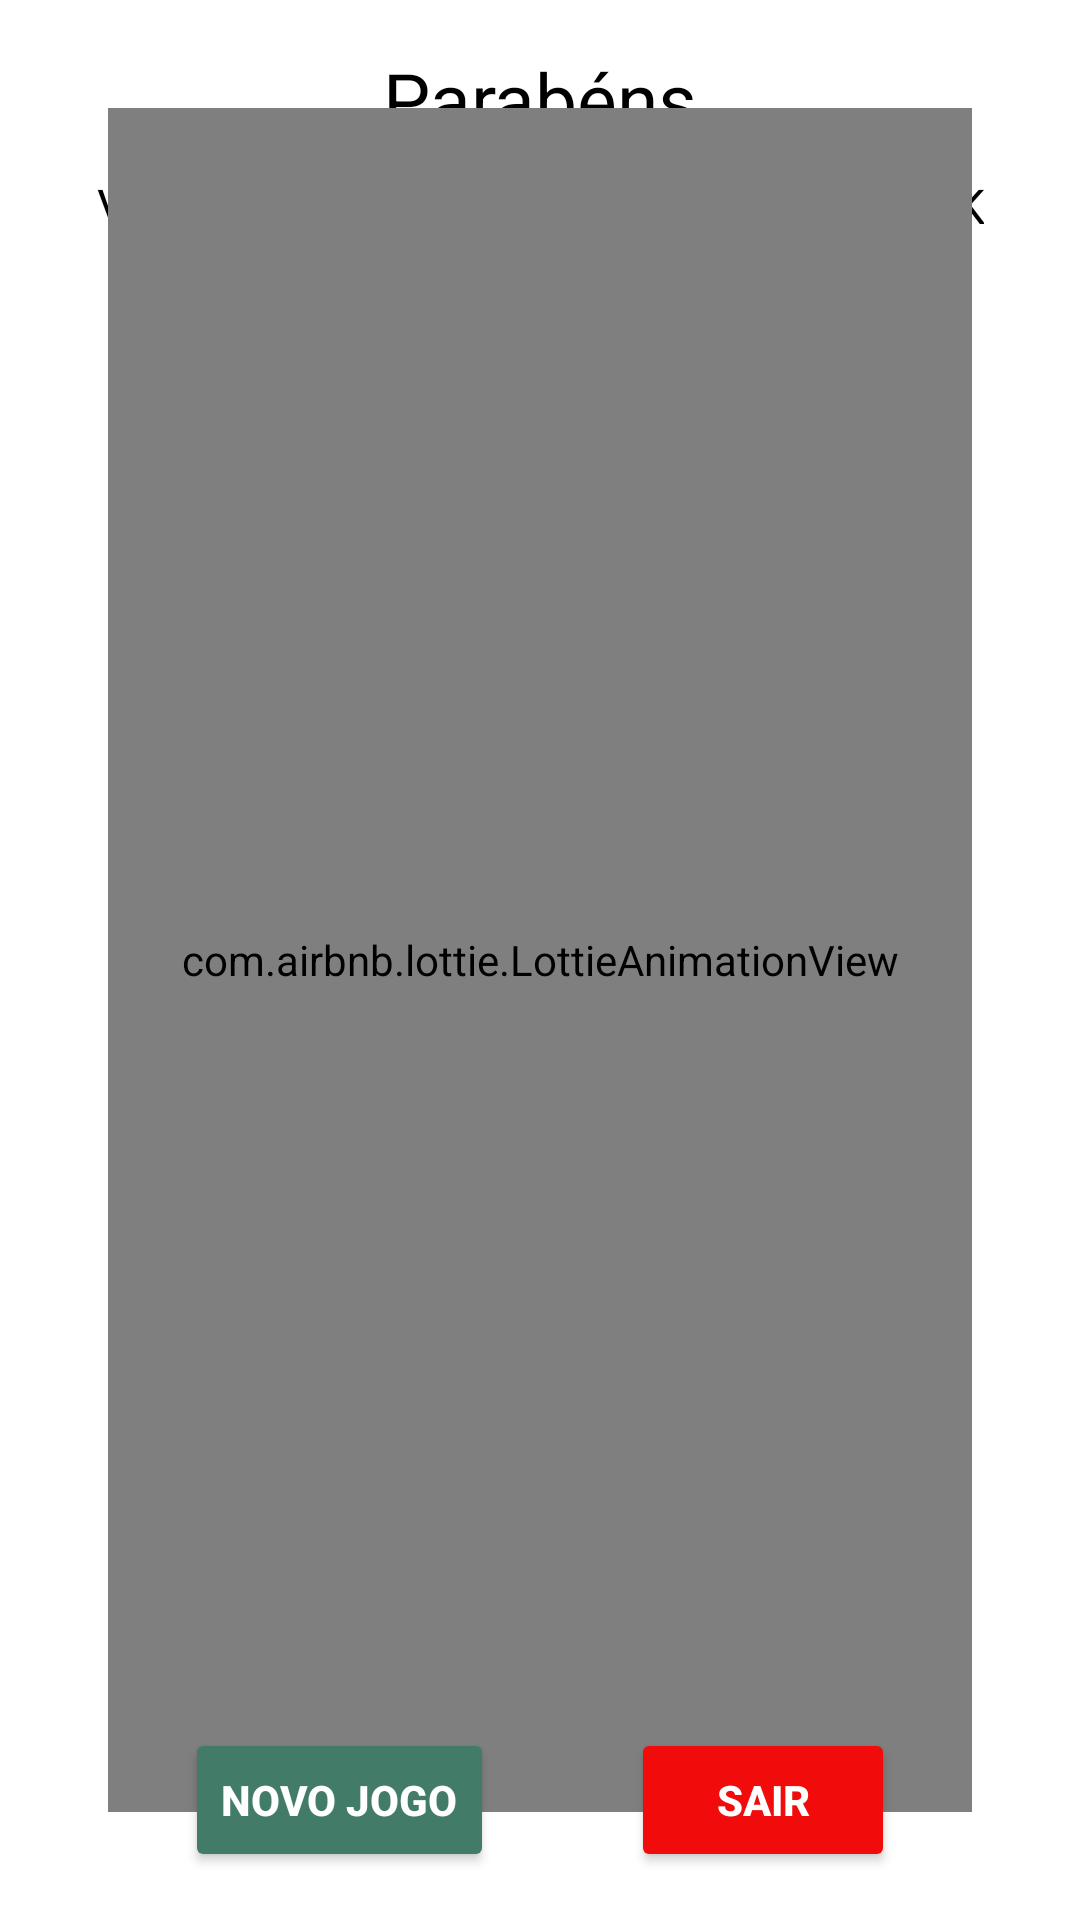

Android layout source for this screen:
<!-- AndroidManifest.xml: application theme Theme.BlackJack -->
<!-- res/layout/message_vitoria_black_jack.xml -->
<?xml version="1.0" encoding="utf-8"?>
<androidx.constraintlayout.widget.ConstraintLayout android:layout_width="wrap_content"
    android:layout_height="wrap_content"
    xmlns:app="http://schemas.android.com/apk/res-auto"
    android:layout_gravity="center"
    android:gravity="center"
    android:padding="16dp"
    xmlns:android="http://schemas.android.com/apk/res/android">

        <androidx.appcompat.widget.AppCompatTextView
            android:id="@+id/title_black_jack"
            android:layout_width="200dp"
            android:layout_height="wrap_content"
            android:textAlignment="center"
            android:textSize="25sp"
            android:text="@string/tittle_victory_black_jack"
            android:textColor="@color/black"
            app:layout_constraintStart_toStartOf="parent"
            app:layout_constraintEnd_toEndOf="parent"
            app:layout_constraintTop_toTopOf="parent"/>

        <androidx.appcompat.widget.AppCompatTextView
            android:id="@+id/message_black_jack"
            android:layout_width="wrap_content"
            android:layout_height="wrap_content"
            android:padding="8dp"
            android:textAlignment="center"
            android:textSize="16sp"
            android:text="@string/message_victory_black_jack"
            android:textColor="@color/black"
            app:layout_constraintStart_toStartOf="parent"
            app:layout_constraintEnd_toEndOf="parent"
            app:layout_constraintTop_toBottomOf="@id/title_black_jack"/>

        <com.airbnb.lottie.LottieAnimationView
            android:id="@+id/animation_confetti"
            android:layout_width="wrap_content"
            android:layout_height="wrap_content"
            android:layout_centerHorizontal="true"
            app:lottie_autoPlay="true"
            app:lottie_loop="true"
            app:lottie_rawRes="@raw/confetti"
            android:visibility="visible"
            app:layout_constraintTop_toTopOf="parent"
            app:layout_constraintStart_toStartOf="parent"
            app:layout_constraintEnd_toEndOf="parent"
            app:layout_constraintBottom_toBottomOf="parent"/>

        <com.airbnb.lottie.LottieAnimationView
            android:id="@+id/animation_star"
            android:layout_width="match_parent"
            android:layout_height="match_parent"
            android:layout_centerHorizontal="true"
            android:layout_margin="20dp"
            app:lottie_autoPlay="true"
            app:lottie_loop="true"
            app:lottie_rawRes="@raw/star"
            android:visibility="visible"
            app:layout_constraintTop_toBottomOf="@id/message_black_jack"
            app:layout_constraintBottom_toTopOf="@id/buttonJogarNovamente"
            app:layout_constraintStart_toStartOf="parent"
            app:layout_constraintEnd_toEndOf="parent"/>

        <androidx.appcompat.widget.AppCompatButton
            android:id="@+id/buttonJogarNovamente"
            android:layout_width="wrap_content"
            android:layout_height="wrap_content"
            android:backgroundTint="@color/mesa_poker"
            android:text="@string/button_jogar_novamente"
            android:textColor="@color/white"
            android:textStyle="bold"
            app:layout_constraintEnd_toStartOf="@id/buttonSair"
            app:layout_constraintStart_toStartOf="parent"
            app:layout_constraintBottom_toBottomOf="parent"/>

        <androidx.appcompat.widget.AppCompatButton
            android:id="@+id/buttonSair"
            android:layout_width="wrap_content"
            android:layout_height="wrap_content"
            android:backgroundTint="@color/stop"
            android:text="@string/button_sair"
            android:textColor="@color/white"
            android:textStyle="bold"
            app:layout_constraintTop_toTopOf="@id/buttonJogarNovamente"
            app:layout_constraintEnd_toEndOf="parent"
            app:layout_constraintStart_toEndOf="@id/buttonJogarNovamente"
            app:layout_constraintBottom_toBottomOf="@id/buttonJogarNovamente"/>

</androidx.constraintlayout.widget.ConstraintLayout>
<!-- resources referenced by this layout -->
<resources>
  <color name="black">#FF000000</color>
  <color name="mesa_poker">#427C69</color>
  <color name="stop">#F10B0B</color>
  <color name="white">#FFFFFFFF</color>
  <string name="button_jogar_novamente">Novo jogo</string>
  <string name="button_sair">Sair</string>
  <string name="message_victory_black_jack">Você ganhou com 21 pontos BLACKJACK</string>
  <string name="tittle_victory_black_jack">Parabéns</string>
  <style name="Theme.BlackJack" parent="Theme.MaterialComponents.DayNight.DarkActionBar">
          
          <item name="colorPrimary">@color/purple_500</item>
          <item name="colorPrimaryVariant">@color/purple_700</item>
          <item name="colorOnPrimary">@color/white</item>
          
          <item name="colorSecondary">@color/teal_200</item>
          <item name="colorSecondaryVariant">@color/teal_700</item>
          <item name="colorOnSecondary">@color/black</item>
          
          <item name="android:statusBarColor" tools:targetApi="l">?attr/colorPrimaryVariant</item>
          
      </style>
  <color name="purple_500">#FF6200EE</color>
  <color name="purple_700">#FF3700B3</color>
  <color name="teal_200">#FF03DAC5</color>
  <color name="teal_700">#FF018786</color>
</resources>
